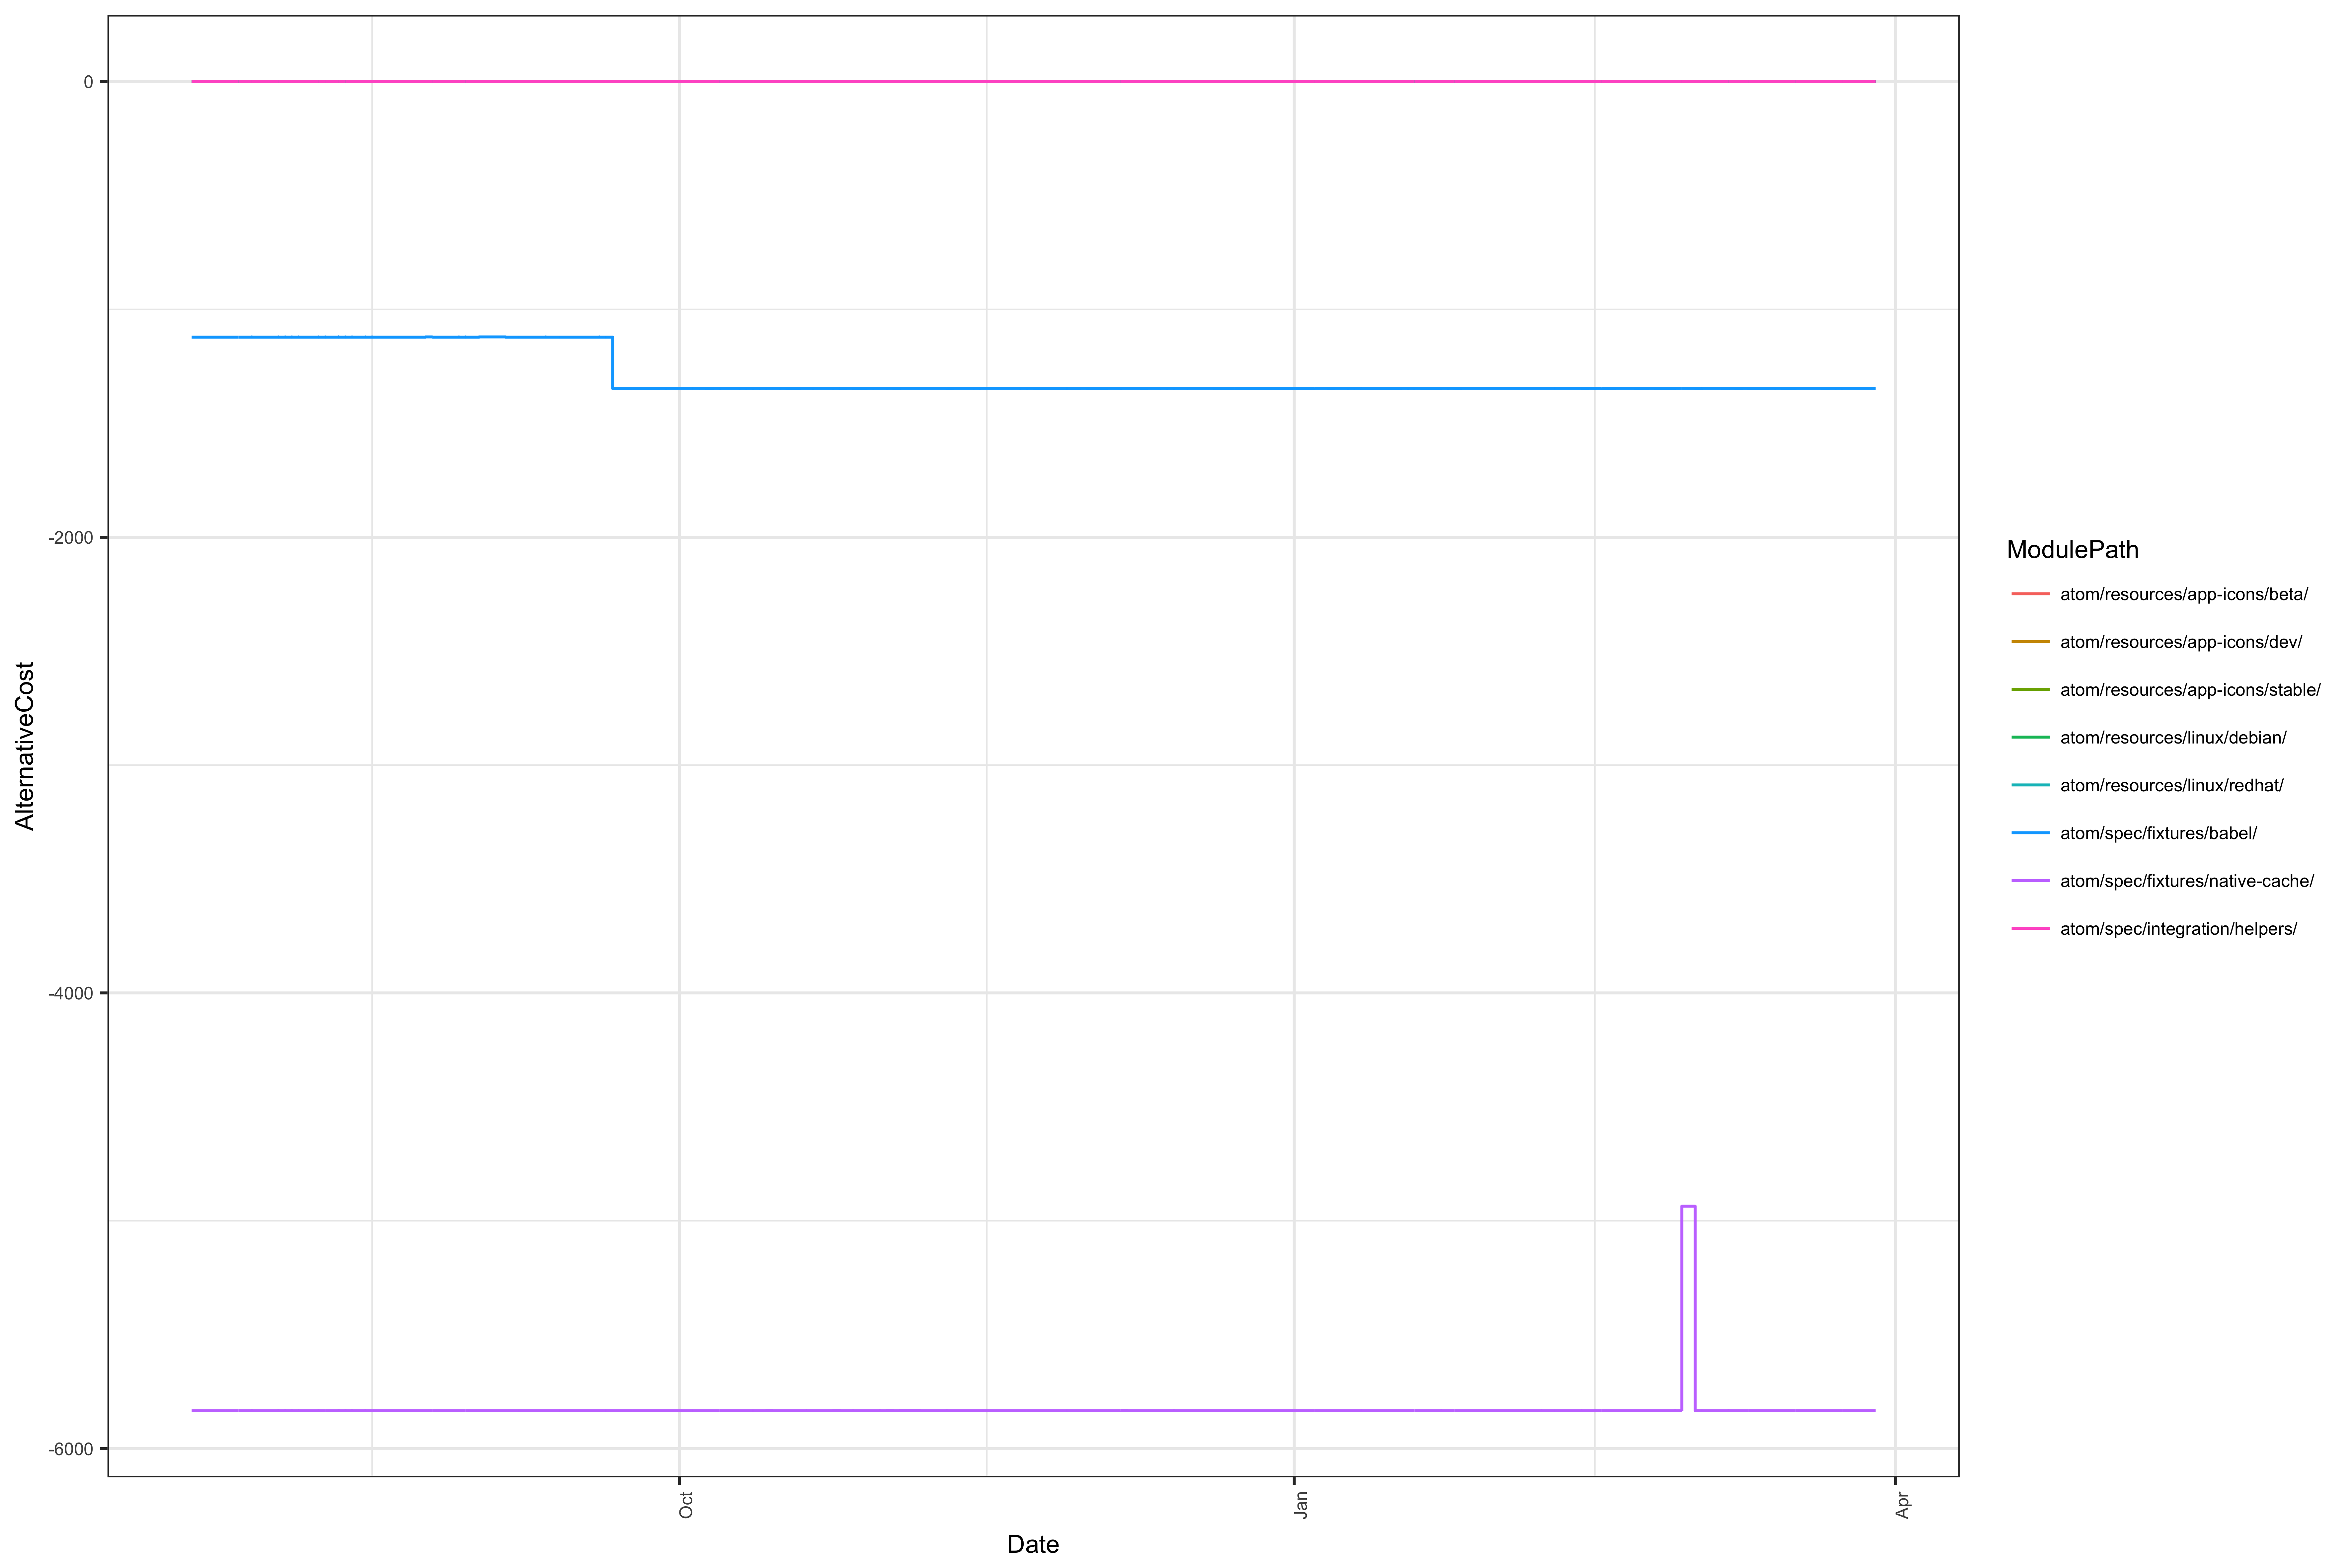

Values plotted in this chart, from the file beside it:
; Date; ModulePath; ModuleLevel; AlternativeCost
1; 2016-07-20; atom/resources/app-icons/beta/; 4; 0
2; 2016-07-21; atom/resources/app-icons/beta/; 4; 0
3; 2016-07-22; atom/resources/app-icons/beta/; 4; 0
4; 2016-07-24; atom/resources/app-icons/beta/; 4; 0
5; 2016-07-25; atom/resources/app-icons/beta/; 4; 0
6; 2016-07-26; atom/resources/app-icons/beta/; 4; 0
7; 2016-07-27; atom/resources/app-icons/beta/; 4; 0
8; 2016-07-28; atom/resources/app-icons/beta/; 4; 0
9; 2016-07-29; atom/resources/app-icons/beta/; 4; 0
10; 2016-07-30; atom/resources/app-icons/beta/; 4; 0
11; 2016-07-31; atom/resources/app-icons/beta/; 4; 0
12; 2016-08-01; atom/resources/app-icons/beta/; 4; 0
13; 2016-08-02; atom/resources/app-icons/beta/; 4; 0
14; 2016-08-03; atom/resources/app-icons/beta/; 4; 0
15; 2016-08-04; atom/resources/app-icons/beta/; 4; 0
16; 2016-08-05; atom/resources/app-icons/beta/; 4; 0
17; 2016-08-06; atom/resources/app-icons/beta/; 4; 0
18; 2016-08-07; atom/resources/app-icons/beta/; 4; 0
19; 2016-08-08; atom/resources/app-icons/beta/; 4; 0
20; 2016-08-09; atom/resources/app-icons/beta/; 4; 0
21; 2016-08-10; atom/resources/app-icons/beta/; 4; 0
22; 2016-08-11; atom/resources/app-icons/beta/; 4; 0
23; 2016-08-12; atom/resources/app-icons/beta/; 4; 0
24; 2016-08-13; atom/resources/app-icons/beta/; 4; 0
25; 2016-08-14; atom/resources/app-icons/beta/; 4; 0
26; 2016-08-15; atom/resources/app-icons/beta/; 4; 0
27; 2016-08-16; atom/resources/app-icons/beta/; 4; 0
28; 2016-08-17; atom/resources/app-icons/beta/; 4; 0
29; 2016-08-18; atom/resources/app-icons/beta/; 4; 0
30; 2016-08-19; atom/resources/app-icons/beta/; 4; 0
31; 2016-08-20; atom/resources/app-icons/beta/; 4; 0
32; 2016-08-22; atom/resources/app-icons/beta/; 4; 0
33; 2016-08-23; atom/resources/app-icons/beta/; 4; 0
34; 2016-08-24; atom/resources/app-icons/beta/; 4; 0
35; 2016-08-25; atom/resources/app-icons/beta/; 4; 0
36; 2016-08-26; atom/resources/app-icons/beta/; 4; 0
37; 2016-08-27; atom/resources/app-icons/beta/; 4; 0
38; 2016-08-28; atom/resources/app-icons/beta/; 4; 0
39; 2016-08-29; atom/resources/app-icons/beta/; 4; 0
40; 2016-08-30; atom/resources/app-icons/beta/; 4; 0
41; 2016-08-31; atom/resources/app-icons/beta/; 4; 0
42; 2016-09-01; atom/resources/app-icons/beta/; 4; 0
43; 2016-09-02; atom/resources/app-icons/beta/; 4; 0
44; 2016-09-04; atom/resources/app-icons/beta/; 4; 0
45; 2016-09-05; atom/resources/app-icons/beta/; 4; 0
46; 2016-09-06; atom/resources/app-icons/beta/; 4; 0
47; 2016-09-07; atom/resources/app-icons/beta/; 4; 0
48; 2016-09-08; atom/resources/app-icons/beta/; 4; 0
49; 2016-09-09; atom/resources/app-icons/beta/; 4; 0
50; 2016-09-10; atom/resources/app-icons/beta/; 4; 0
51; 2016-09-11; atom/resources/app-icons/beta/; 4; 0
52; 2016-09-12; atom/resources/app-icons/beta/; 4; 0
53; 2016-09-13; atom/resources/app-icons/beta/; 4; 0
54; 2016-09-14; atom/resources/app-icons/beta/; 4; 0
55; 2016-09-15; atom/resources/app-icons/beta/; 4; 0
56; 2016-09-16; atom/resources/app-icons/beta/; 4; 0
57; 2016-09-17; atom/resources/app-icons/beta/; 4; 0
58; 2016-09-19; atom/resources/app-icons/beta/; 4; 0
59; 2016-09-20; atom/resources/app-icons/beta/; 4; 0
60; 2016-09-21; atom/resources/app-icons/beta/; 4; 0
... 1,740 more rows
